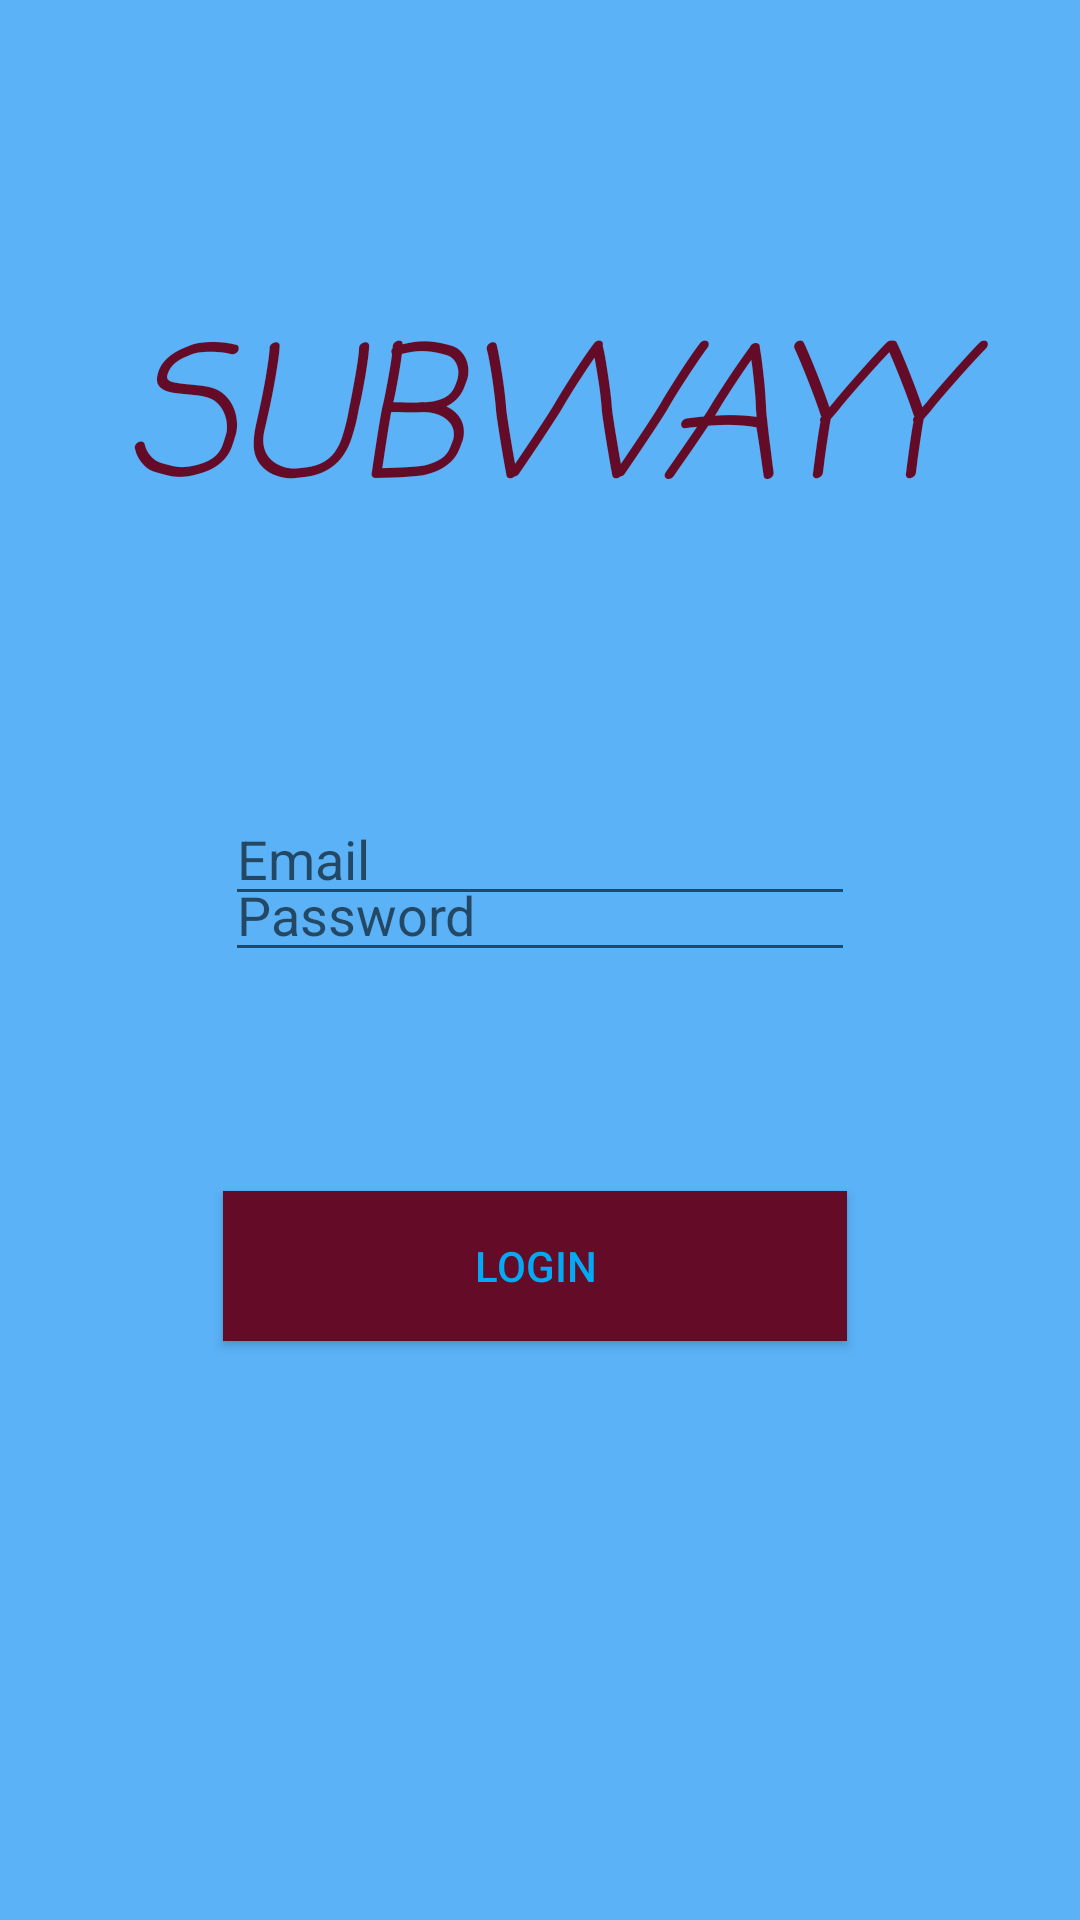

Write the Android layout XML for this screen, with the resource values it uses.
<!-- AndroidManifest.xml: application theme AppTheme -->
<!-- res/layout/activity_login.xml -->
<?xml version="1.0" encoding="utf-8"?>
<androidx.constraintlayout.widget.ConstraintLayout xmlns:android="http://schemas.android.com/apk/res/android"
    xmlns:app="http://schemas.android.com/apk/res-auto"
    xmlns:tools="http://schemas.android.com/tools"
    android:layout_width="match_parent"
    android:layout_height="match_parent"
    tools:context=".LoginActivity"
    android:background="#5BB2F7">

    <TextView
        android:id="@+id/SubwayTextView"
        android:layout_width="306dp"
        android:layout_height="92dp"
        android:layout_marginStart="16dp"
        android:layout_marginTop="96dp"
        android:layout_marginEnd="16dp"
        android:layout_marginBottom="32dp"
        android:fontFamily="serif"
        android:gravity="center"
        android:text="SUBWAYY"
        android:textColor="#640B27"
        android:textSize="60sp"
        android:textStyle="italic"
        app:fontFamily="casual"
        app:layout_constraintBottom_toBottomOf="parent"
        app:layout_constraintEnd_toEndOf="parent"
        app:layout_constraintHorizontal_bias="0.493"
        app:layout_constraintStart_toStartOf="parent"
        app:layout_constraintTop_toTopOf="parent"
        app:layout_constraintVertical_bias="0.0" />

    <EditText
        android:id="@+id/EmailEditText"
        android:layout_width="wrap_content"
        android:layout_height="wrap_content"
        android:layout_marginStart="16dp"
        android:layout_marginTop="264dp"
        android:layout_marginEnd="16dp"
        android:layout_marginBottom="61dp"
        android:ems="10"
        android:hint="Email"
        android:inputType="textEmailAddress"
        android:textColorHighlight="#640B27"

        app:layout_constraintEnd_toEndOf="parent"
        app:layout_constraintStart_toStartOf="parent"
        app:layout_constraintTop_toTopOf="parent" />

    <EditText
        android:id="@+id/PasswordEditText"
        android:layout_width="wrap_content"
        android:layout_height="wrap_content"
        android:layout_marginStart="16dp"
        android:layout_marginEnd="16dp"
        android:layout_marginBottom="316dp"
        android:ems="10"
        android:hint="Password"
        android:inputType="textPassword"
        android:textColorHighlight="#640B27"
        app:layout_constraintBottom_toBottomOf="parent"
        app:layout_constraintEnd_toEndOf="parent"
        app:layout_constraintStart_toStartOf="parent"

        app:layout_constraintVertical_bias="1.0" />

    <Button
        android:id="@+id/loginButton"
        android:layout_width="208dp"
        android:layout_height="50dp"
        android:layout_marginStart="16dp"
        android:layout_marginEnd="16dp"
        android:layout_marginBottom="193dp"
        android:background="#640B27"
        android:text="Login"
        android:textColor="#03A9F4"
        app:layout_constraintBottom_toBottomOf="parent"
        app:layout_constraintEnd_toEndOf="parent"
        app:layout_constraintHorizontal_bias="0.485"
        app:layout_constraintStart_toStartOf="parent"
        app:layout_constraintTop_toTopOf="parent"
        app:layout_constraintVertical_bias="1.0" />
</androidx.constraintlayout.widget.ConstraintLayout>
<!-- resources referenced by this layout -->
<resources>
  <style name="AppTheme" parent="Theme.AppCompat.Light.NoActionBar">
          
          <item name="colorPrimary">@color/colorPrimary</item>
          <item name="colorPrimaryDark">@color/colorPrimaryDark</item>
          <item name="colorAccent">@color/colorAccent</item>
      </style>
  <color name="colorPrimary">#008577</color>
  <color name="colorPrimaryDark">#00574B</color>
  <color name="colorAccent">#D81B60</color>
</resources>
